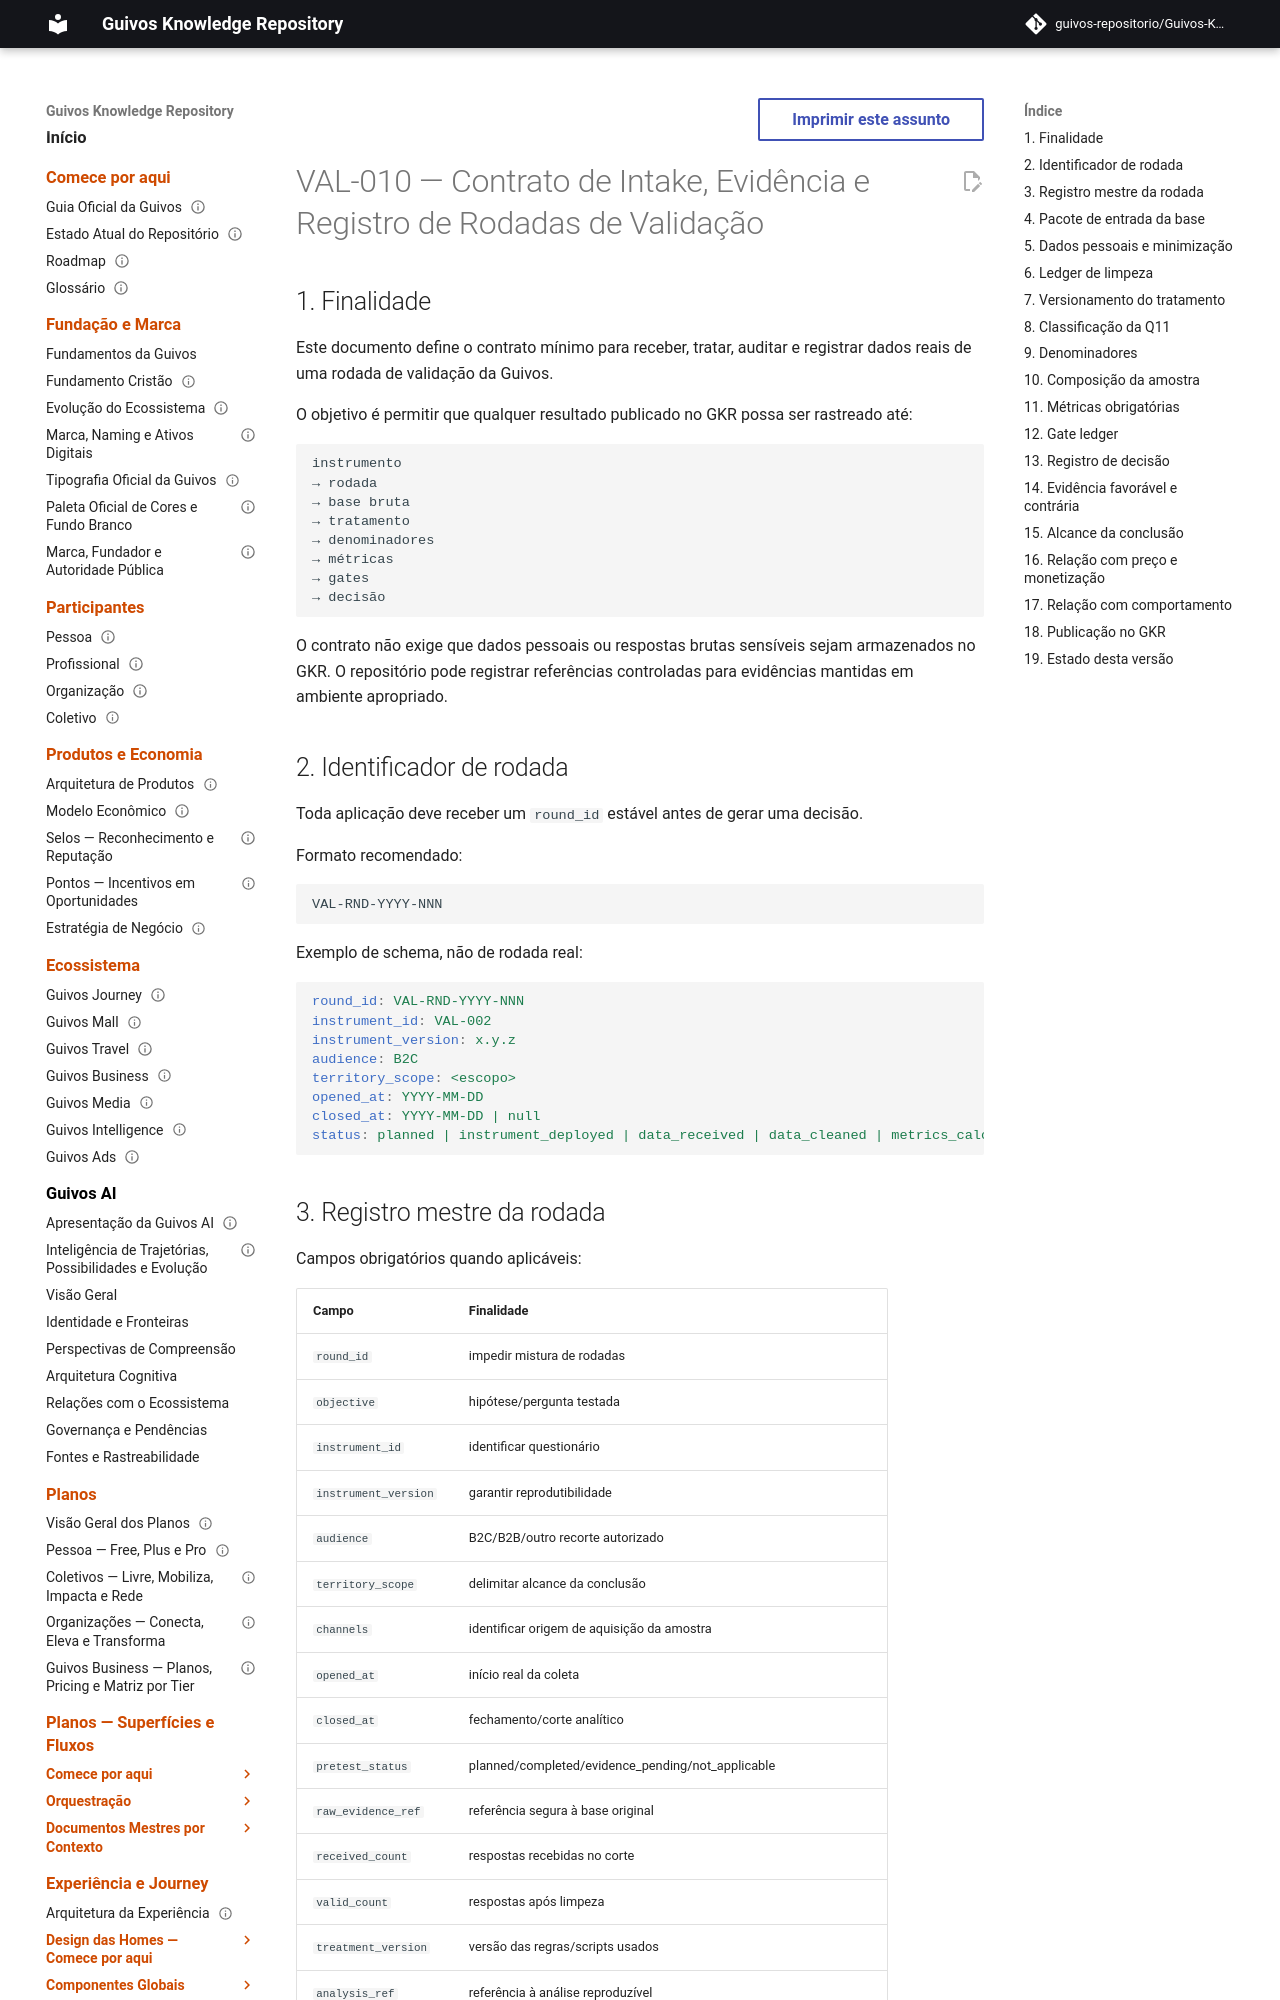

repository: guivos-repositorio/Guivos-Knowledge-Repository · page: research/market-validation/VAL-010-contrato-de-intake-e-registro-de-rodadas/index.html · generator: mkdocs

---
id: VAL-010
title: Contrato de Intake, Evidência e Registro de Rodadas de Validação
status: active
version: 1.0.0
owner: Guivos
last_updated: 2026-08-08
depends_on:
  - VAL-004
  - VAL-005
  - VAL-006
  - VAL-007
  - VAL-009
normative: true
---

# VAL-010 — Contrato de Intake, Evidência e Registro de Rodadas de Validação

## 1. Finalidade

Este documento define o contrato mínimo para receber, tratar, auditar e registrar dados reais de uma rodada de validação da Guivos.

O objetivo é permitir que qualquer resultado publicado no GKR possa ser rastreado até:

```text
instrumento
→ rodada
→ base bruta
→ tratamento
→ denominadores
→ métricas
→ gates
→ decisão
```

O contrato não exige que dados pessoais ou respostas brutas sensíveis sejam armazenados no GKR. O repositório pode registrar referências controladas para evidências mantidas em ambiente apropriado.

## 2. Identificador de rodada

Toda aplicação deve receber um `round_id` estável antes de gerar uma decisão.

Formato recomendado:

```text
VAL-RND-YYYY-NNN
```

Exemplo de schema, não de rodada real:

```yaml
round_id: VAL-RND-YYYY-NNN
instrument_id: VAL-002
instrument_version: x.y.z
audience: B2C
territory_scope: <escopo>
opened_at: YYYY-MM-DD
closed_at: YYYY-MM-DD | null
status: planned | instrument_deployed | data_received | data_cleaned | metrics_calculated | decision_recorded
```
